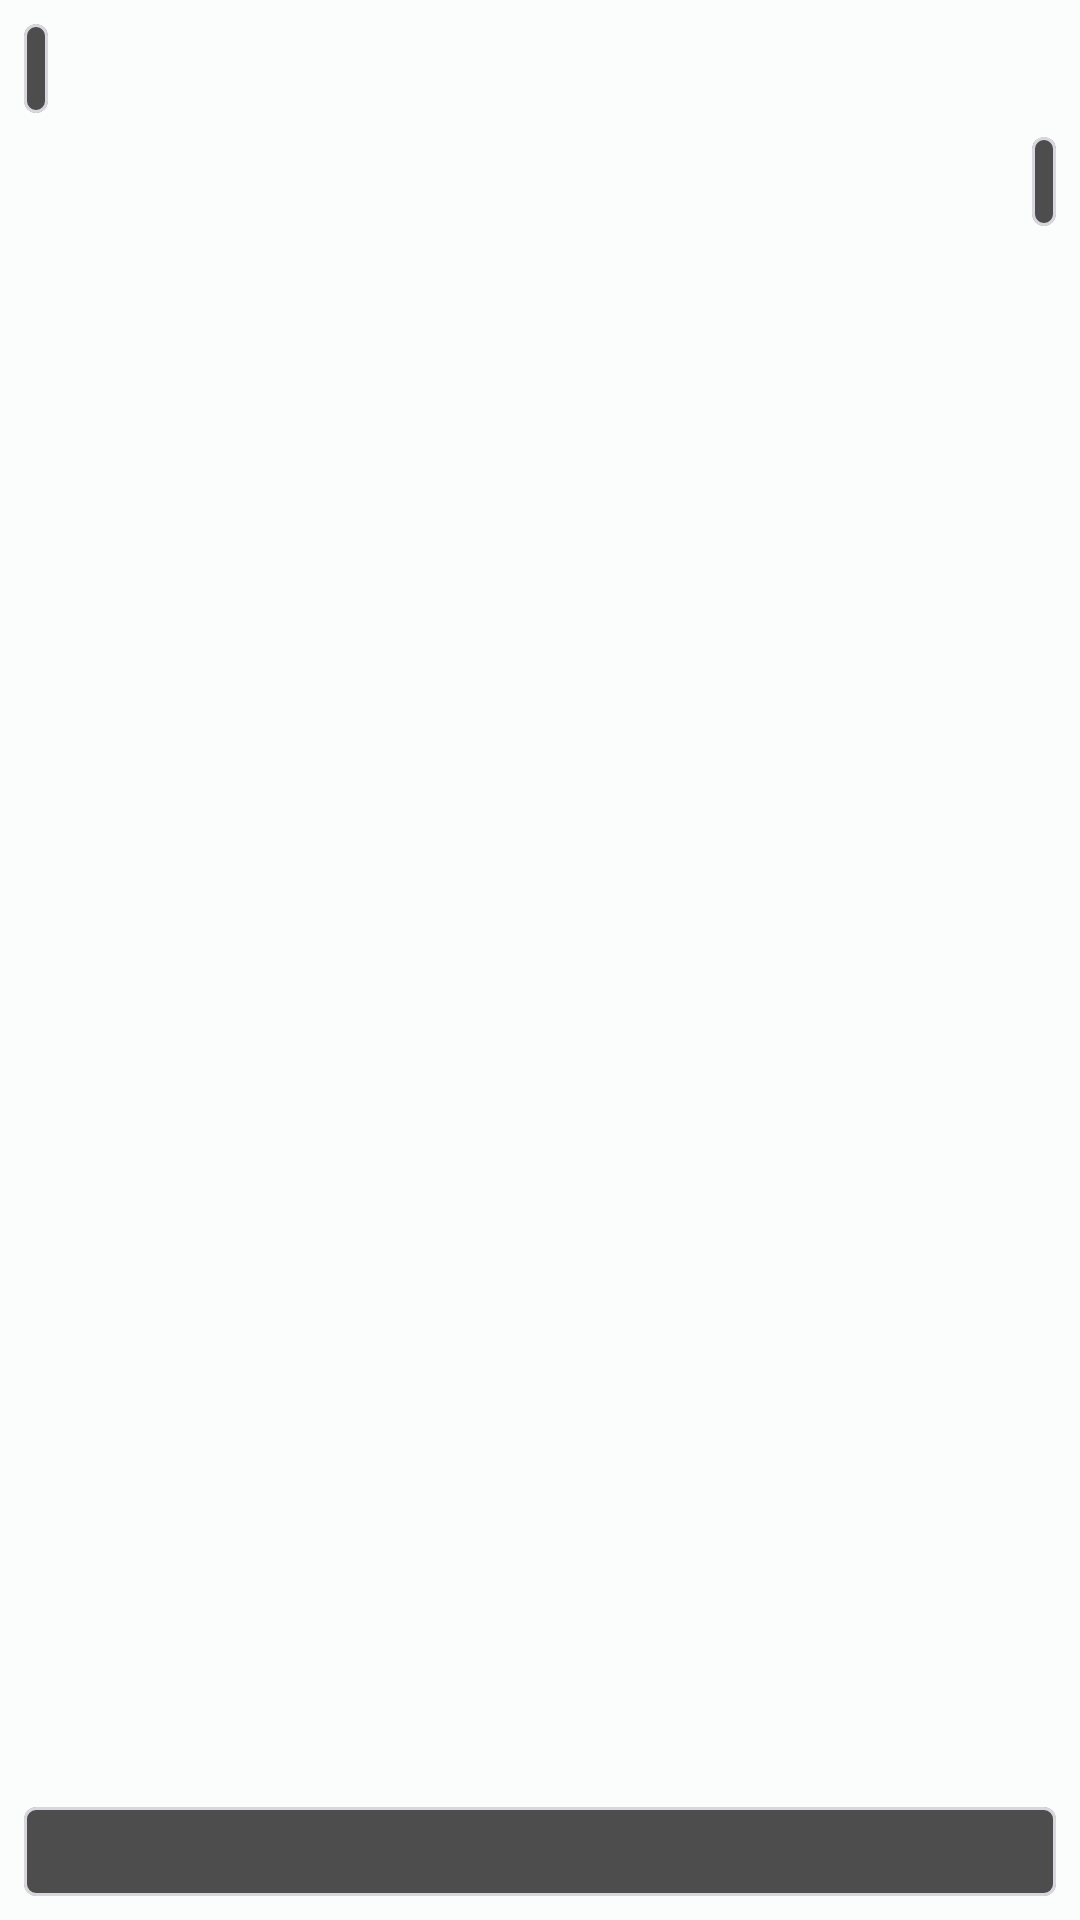

Produce the Android XML layout that renders to this screen, including the resource entries it uses.
<!-- AndroidManifest.xml: application theme Theme.GBMaterial -->
<!-- res/layout/fragment_animation_end.xml -->
<?xml version="1.0" encoding="utf-8"?>
<androidx.constraintlayout.widget.ConstraintLayout
    xmlns:android="http://schemas.android.com/apk/res/android"
    xmlns:tools="http://schemas.android.com/tools"
    xmlns:app="http://schemas.android.com/apk/res-auto"
    tools:context=".ui.AnimationFragment"
    android:id="@+id/animationContainer"
    style="@style/animationLayout">

    <ImageView
        android:id="@+id/backgroundImage"
        android:layout_width="0dp"
        android:layout_height="0dp"
        app:layout_constraintTop_toTopOf="parent"
        app:layout_constraintBottom_toBottomOf="@id/upperDivider"
        app:layout_constraintStart_toStartOf="parent"
        app:layout_constraintEnd_toEndOf="parent"
        android:scaleType="centerCrop"
        android:contentDescription="@string/background_image"/>

    <View
        android:id="@+id/upperDivider"
        android:layout_width="match_parent"
        android:layout_height="1dp"
        android:layout_marginTop="@dimen/large_margin"
        app:layout_constraintTop_toBottomOf="parent"/>

    <View
        android:id="@+id/lowerDivider"
        android:layout_width="match_parent"
        android:layout_height="1dp"
        android:layout_marginTop="@dimen/huge_margin"
        app:layout_constraintTop_toBottomOf="parent"/>

    <com.google.android.material.card.MaterialCardView
        android:id="@+id/titleCard"
        style="@style/animationCard"
        app:layout_constraintTop_toTopOf="parent"
        app:layout_constraintStart_toStartOf="parent">
        <com.google.android.material.textview.MaterialTextView
            android:id="@+id/titleText"
            style="@style/animationCardText"/>
    </com.google.android.material.card.MaterialCardView>

    <com.google.android.material.card.MaterialCardView
        android:id="@+id/dateCard"
        style="@style/animationCard"
        app:layout_constraintTop_toBottomOf="@id/titleCard"
        app:layout_constraintEnd_toEndOf="parent">
        <com.google.android.material.textview.MaterialTextView
            android:id="@+id/dateText"
            style="@style/animationCardText"/>
    </com.google.android.material.card.MaterialCardView>

    <com.google.android.material.card.MaterialCardView
        android:id="@+id/explanationCard"
        style="@style/animationCard"
        android:layout_width="0dp"
        app:layout_constraintBottom_toBottomOf="parent"
        app:layout_constraintStart_toStartOf="parent"
        app:layout_constraintEnd_toEndOf="parent">
        <com.google.android.material.textview.MaterialTextView
            android:id="@+id/explanationText"
            style="@style/animationCardText"/>
    </com.google.android.material.card.MaterialCardView>

</androidx.constraintlayout.widget.ConstraintLayout>
<!-- resources referenced by this layout -->
<resources>
  <dimen name="huge_margin">80dp</dimen>
  <dimen name="large_margin">20dp</dimen>
  <string name="background_image">Background Image</string>
  <style name="animationCard">
          <item name="android:layout_width">wrap_content</item>
          <item name="android:layout_height">wrap_content</item>
          <item name="android:layout_margin">@dimen/normal_margin</item>
          <item name="cardCornerRadius">4dp</item>
          <item name="android:backgroundTint">@color/md_theme_light_shadow</item>
          <item name="android:alpha">.7</item>
      </style>
  <style name="animationCardText">
          <item name="android:layout_width">match_parent</item>
          <item name="android:layout_height">match_parent</item>
          <item name="android:layout_margin">@dimen/small_margin</item>
          <item name="fontFamily">@font/rajdhani_medium</item>
          <item name="android:textSize">@dimen/normal_text_size</item>
          <item name="android:textColor">@color/md_theme_light_onPrimary</item>
      </style>
  <style name="animationLayout">
          <item name="android:layout_width">match_parent</item>
          <item name="android:layout_height">match_parent</item>
          <item name="android:focusable">true</item>
          <item name="android:clickable">true</item>
          <item name="android:background">@color/md_theme_light_background</item>
      </style>
  <dimen name="normal_margin">8dp</dimen>
  <color name="md_theme_light_shadow">#000000</color>
  <dimen name="small_margin">4dp</dimen>
  <dimen name="normal_text_size">16sp</dimen>
  <color name="md_theme_light_onPrimary">#FFFFFF</color>
  <color name="md_theme_light_background">#FAFDFB</color>
  <color name="md_theme_light_primary">#006A65</color>
  <color name="md_theme_light_primaryContainer">#70F7EE</color>
  <color name="md_theme_light_onPrimaryContainer">#00201E</color>
  <color name="md_theme_light_secondary">#4A6361</color>
  <color name="md_theme_light_onSecondary">#FFFFFF</color>
  <color name="md_theme_light_secondaryContainer">#CCE8E5</color>
  <color name="md_theme_light_onSecondaryContainer">#051F1E</color>
  <color name="md_theme_light_tertiary">#48607B</color>
  <color name="md_theme_light_onTertiary">#FFFFFF</color>
  <color name="md_theme_light_tertiaryContainer">#D0E4FF</color>
  <color name="md_theme_light_onTertiaryContainer">#001D34</color>
  <color name="md_theme_light_error">#BA1A1A</color>
  <color name="md_theme_light_errorContainer">#FFDAD6</color>
  <color name="md_theme_light_onError">#FFFFFF</color>
  <color name="md_theme_light_onErrorContainer">#410002</color>
  <color name="md_theme_light_onBackground">#191C1C</color>
  <color name="md_theme_light_surface">#FAFDFB</color>
  <color name="md_theme_light_onSurface">#191C1C</color>
  <color name="md_theme_light_surfaceVariant">#DAE5E3</color>
  <color name="md_theme_light_onSurfaceVariant">#3F4947</color>
  <color name="md_theme_light_outline">#6F7978</color>
  <color name="md_theme_light_inverseOnSurface">#EFF1F0</color>
  <color name="md_theme_light_inverseSurface">#2D3130</color>
  <color name="md_theme_light_inversePrimary">#4FDAD2</color>
</resources>
